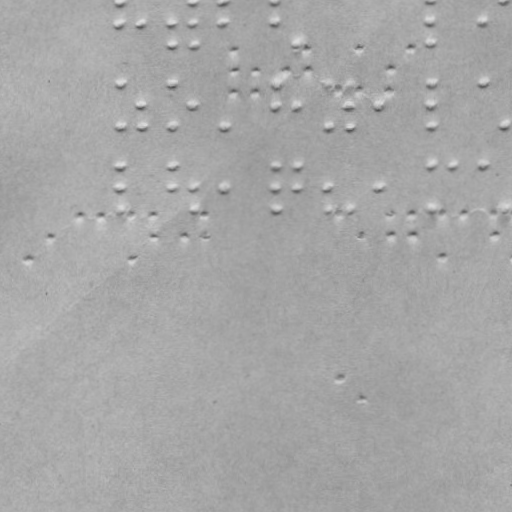

Source data for this figure (header and first rows):
braille
False
x, y
120.5, 1.161
120.7, 23.16
140.7, 23.06
172.7, 22.89
172.8, 43.89
193.5, 0.7787
193.7, 22.78
193.8, 43.78
223.5, 0.6217
223.7, 22.62
275.5, 0.3494
275.7, 22.35
296.8, 43.24
431.7, 21.53
431.8, 42.53
483.7, 21.26
121, 84.16
121.2, 126.2
141.1, 105.1
141.2, 126.1
173, 83.89
173.2, 125.9
194.1, 104.8
224.2, 125.6
276, 83.35
276.1, 104.3
297.1, 104.2
328, 83.08
328.2, 125.1
350, 82.96
350.1, 104
350.2, 125
379.1, 103.8
432, 82.53
432.1, 103.5
432.2, 124.5
484, 82.26
505.2, 124.1
121.4, 166.2
121.5, 187.2
121.6, 209.2
173.4, 165.9
173.5, 186.9
194.5, 186.8
194.6, 208.8
224.5, 186.6
276.4, 165.3
276.5, 186.3
276.6, 208.3
297.4, 165.2
297.5, 186.2
328.5, 186.1
328.6, 208.1
350.6, 208
379.5, 185.8
432.4, 164.5
432.6, 207.5
453.4, 164.4
... 40 more rows
